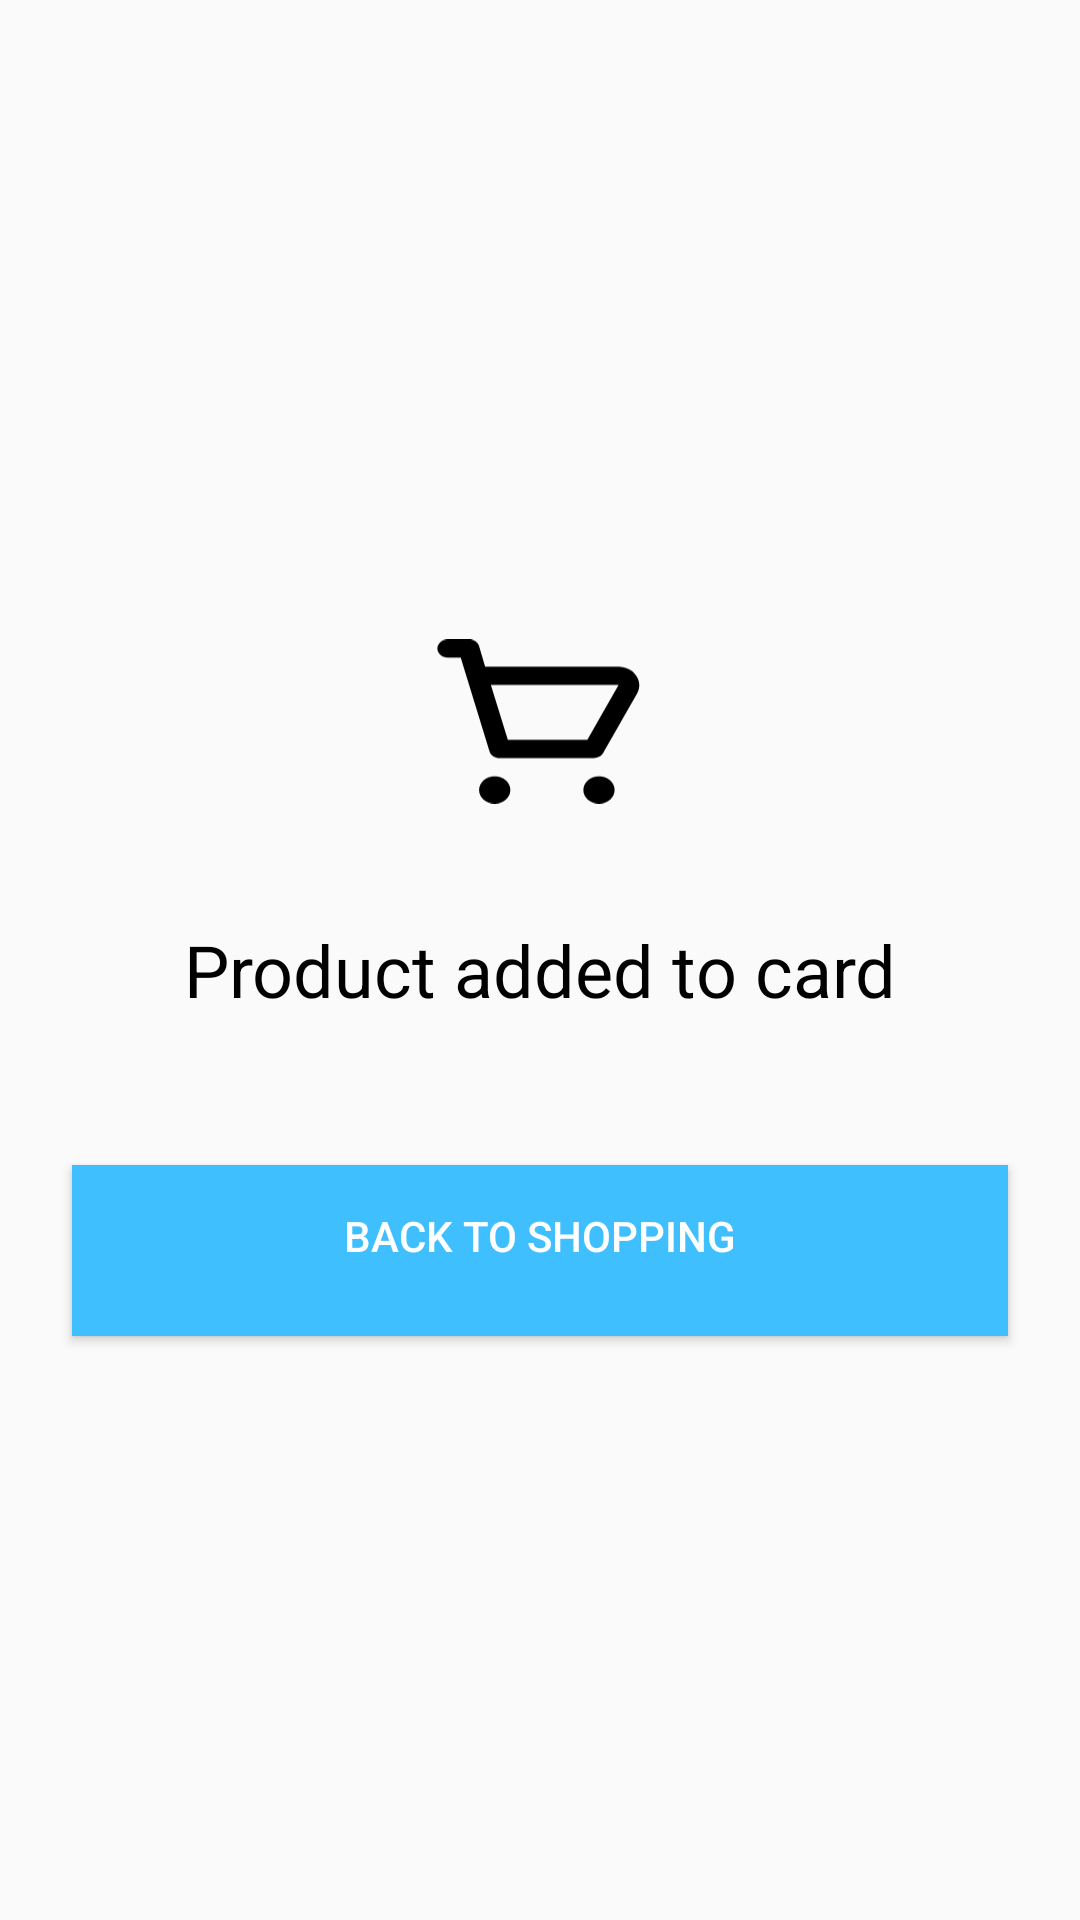

Write the Android layout XML for this screen, with the resource values it uses.
<!-- AndroidManifest.xml: application theme AppTheme -->
<!-- res/layout/activity_addtocard.xml -->
<?xml version="1.0" encoding="utf-8"?>
<RelativeLayout xmlns:android="http://schemas.android.com/apk/res/android"
    xmlns:app="http://schemas.android.com/apk/res-auto"
    xmlns:tools="http://schemas.android.com/tools"
    android:layout_width="match_parent"
    android:layout_height="match_parent"
    tools:context=".Addtocard">

    <ImageView
        android:id="@+id/addtocard"
        android:layout_width="70dp"
        android:layout_height="61dp"
        android:src="@drawable/ic_checkoutt_icon"
        android:layout_centerHorizontal="true"
        android:layout_marginTop="210dp"/>

    <TextView
        android:id="@+id/prodaddtocard"
        android:layout_width="wrap_content"
        android:layout_height="wrap_content"
        android:layout_centerHorizontal="true"
        android:layout_below="@+id/addtocard"
        android:layout_marginTop="36dp"
        android:text="Product added to card"
        android:textSize="24sp"
        android:textColor="#000"/>

    <Button
        android:id="@+id/btn_backToShopping"
        android:layout_width="match_parent"
        android:layout_height="57dp"
        android:layout_marginHorizontal="24dp"
        android:layout_centerHorizontal="true"
        android:layout_marginTop="49dp"
        android:layout_below="@id/prodaddtocard"
        android:elevation="30dp"
        android:text="Back to shopping"
        android:paddingBottom="10dp"
        android:background="#40BFFF"
        android:textColor="#FFFFFF"/>

</RelativeLayout>
<!-- resources referenced by this layout -->
<resources>
  <!-- drawable ic_checkoutt_icon (drawable) -->
  <vector xmlns:android="http://schemas.android.com/apk/res/android"
      android:width="23dp"
      android:height="18dp"
      android:viewportWidth="23"
      android:viewportHeight="18">
    <path
        android:pathData="M22.0496,4.0006C21.8522,3.7012 21.5697,3.4517 21.2294,3.2765C20.8891,3.1012 20.5028,3.0062 20.1081,3.0006H5.4897L4.8273,0.7406C4.7604,0.5224 4.611,0.3305 4.4037,0.1962C4.1963,0.0618 3.943,-0.0071 3.6852,0.0006H1.4011C1.0982,0.0006 0.8077,0.1059 0.5935,0.2935C0.3794,0.481 0.259,0.7354 0.259,1.0006C0.259,1.2658 0.3794,1.5202 0.5935,1.7077C0.8077,1.8952 1.0982,2.0006 1.4011,2.0006H2.8173L5.9693,12.2606C6.0363,12.4788 6.1856,12.6706 6.393,12.805C6.6003,12.9394 6.8536,13.0083 7.1114,13.0006H17.39C17.6009,13 17.8075,12.9483 17.9869,12.8513C18.1663,12.7542 18.3115,12.6155 18.4064,12.4506L22.1524,5.8906C22.3147,5.5926 22.3903,5.2641 22.3724,4.9343C22.3544,4.6045 22.2435,4.2837 22.0496,4.0006ZM16.6819,11.0006H7.9794L6.1178,5.0006H20.1081L16.6819,11.0006Z"
        android:fillColor="#000000"/>
    <path
        android:pathData="M6.5404,18.0005C7.4865,18.0005 8.2535,17.3289 8.2535,16.5005C8.2535,15.6721 7.4865,15.0005 6.5404,15.0005C5.5943,15.0005 4.8273,15.6721 4.8273,16.5005C4.8273,17.3289 5.5943,18.0005 6.5404,18.0005Z"
        android:fillColor="#000000"/>
    <path
        android:pathData="M17.961,18.0005C18.9071,18.0005 19.6741,17.3289 19.6741,16.5005C19.6741,15.6721 18.9071,15.0005 17.961,15.0005C17.0149,15.0005 16.2479,15.6721 16.2479,16.5005C16.2479,17.3289 17.0149,18.0005 17.961,18.0005Z"
        android:fillColor="#000000"/>
  </vector>
  <style name="AppTheme" parent="Theme.AppCompat.Light.NoActionBar">
          
          <item name="colorPrimary">#FFFFFF</item>
          <item name="colorPrimaryDark">#40BFFF</item>
          <item name="colorAccent">@color/colorAccent</item>
      </style>
  <!-- not gathered from this repository: default colours our renderer supplied (Android Studio template values) -->
  <color name="colorAccent">#FF03DAC5</color>
</resources>
